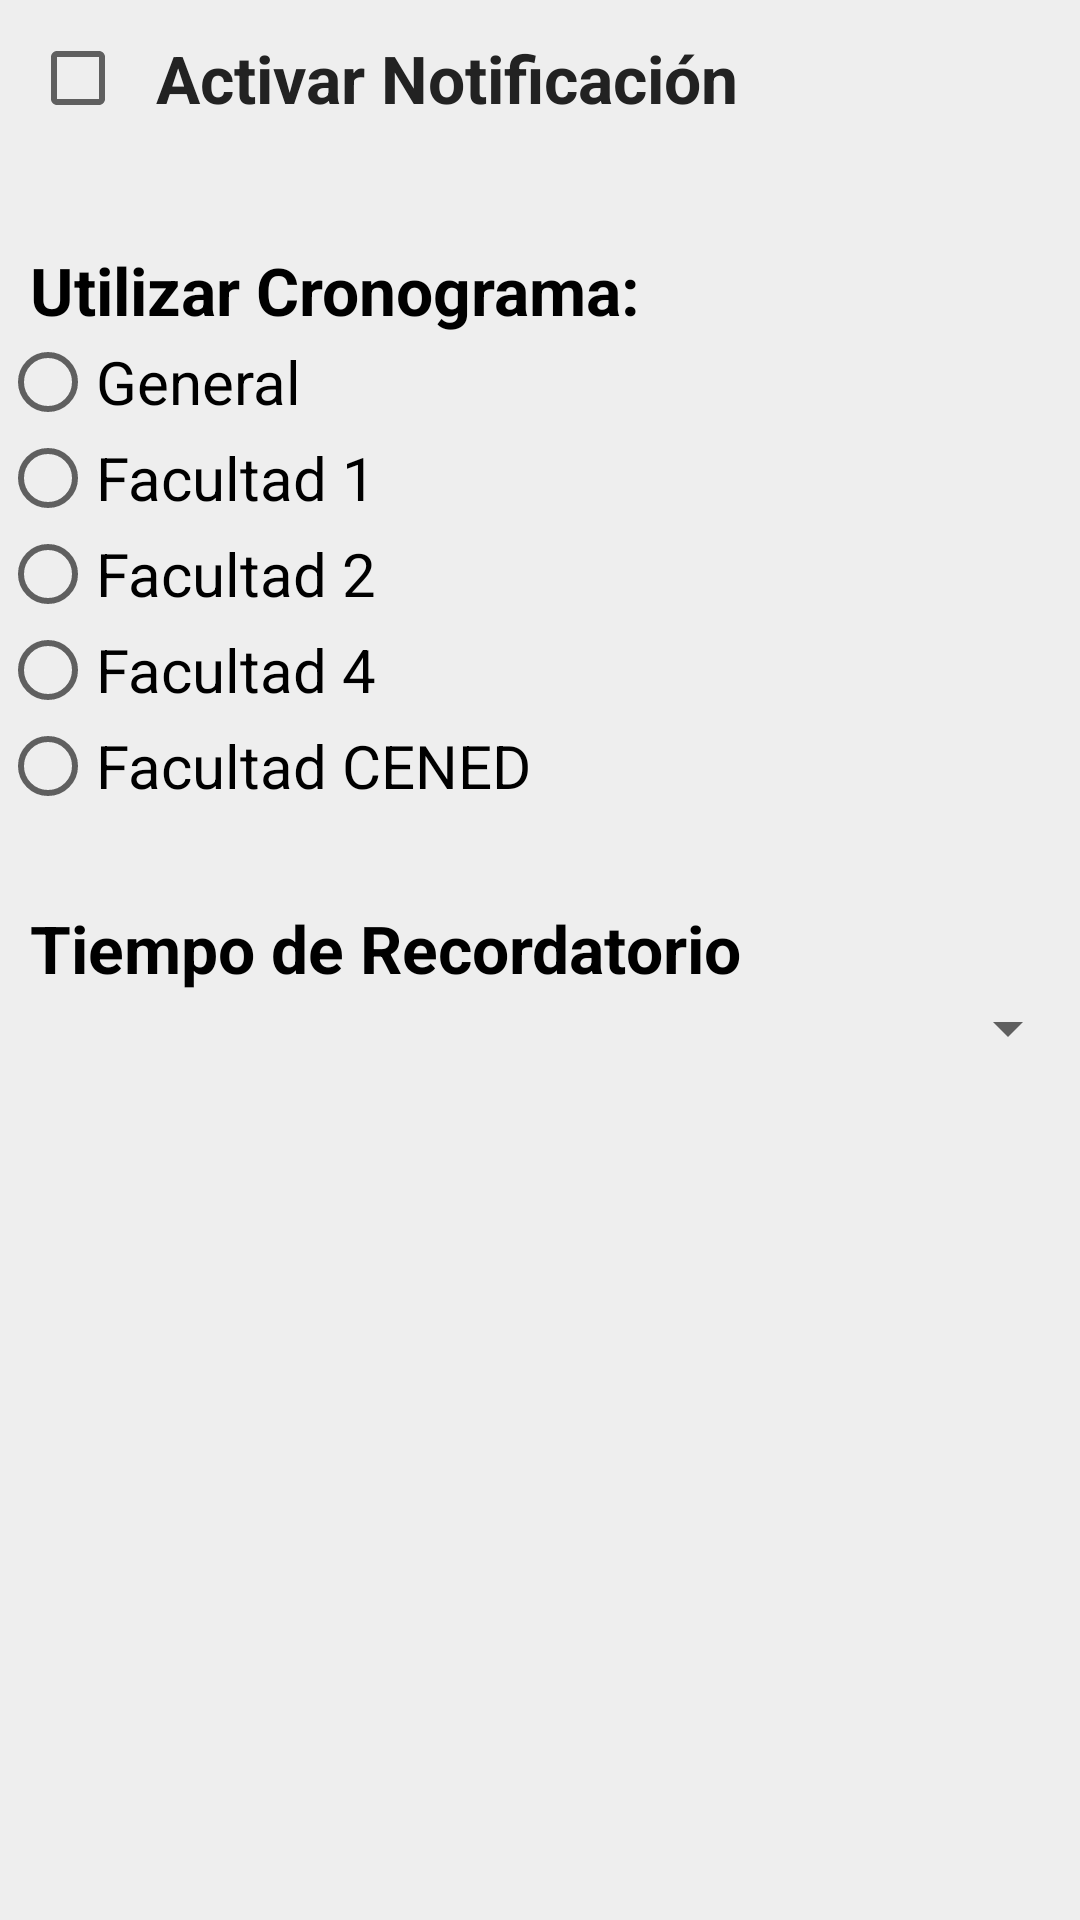

Write the Android layout XML for this screen, with the resource values it uses.
<!-- AndroidManifest.xml: application theme AppTheme -->
<!-- res/layout/activity_opciones.xml -->
<LinearLayout xmlns:android="http://schemas.android.com/apk/res/android"
    xmlns:app="http://schemas.android.com/apk/res-auto"
    xmlns:tools="http://schemas.android.com/tools"
    android:id="@+id/LinearLayout1"
    android:layout_width="match_parent"
    android:layout_height="match_parent"
    android:background="#eee"
    android:orientation="vertical"
    tools:context=".Opciones" >

    <LinearLayout
        android:id="@+id/opcion_activar_notificacion"
        android:layout_width="match_parent"
        android:layout_height="wrap_content"
        android:background="@drawable/selector_opciones"
        android:gravity="center_vertical"
        android:orientation="horizontal"
        android:paddingBottom="@dimen/activity_opciones_margin"
        android:paddingLeft="@dimen/activity_opciones_margin"
        android:paddingTop="@dimen/activity_opciones_margin">

        <CheckBox
            android:id="@+id/chk_notificacion"
            android:layout_width="wrap_content"
            android:layout_height="wrap_content"
            android:layout_marginRight="@dimen/activity_opciones_margin"
            android:checked="false"
            android:clickable="false"
            android:focusable="false" />

        <TextView
            android:layout_width="match_parent"
            android:layout_height="wrap_content"
            android:layout_weight="1"
            android:text="Activar Notificación"
            android:textColor="#222"
            android:textSize="@dimen/activity_opciones_titulo"
            android:textStyle="bold" />

    </LinearLayout>

    <TextView
        android:id="@+id/textView5"
        android:layout_width="match_parent"
        android:layout_height="wrap_content"
        android:layout_marginTop="@dimen/activity_opciones_margin_top"
        android:paddingLeft="@dimen/activity_opciones_margin"
        android:text="Utilizar Cronograma:"
        android:textSize="@dimen/activity_opciones_titulo"
        android:textStyle="bold" />

    <RadioGroup
        android:id="@+id/radios"
        android:layout_width="match_parent"
        android:layout_height="wrap_content">

        <RadioButton
            android:id="@+id/radioButton"
            android:layout_width="match_parent"
            android:layout_height="wrap_content"
            android:textSize="@dimen/activity_opciones_texto"
            android:checked="false"
            android:text="General"
            android:textDirection="ltr" />

        <RadioButton
            android:id="@+id/radioButton2"
            android:layout_width="match_parent"
            android:textSize="@dimen/activity_opciones_texto"
            android:layout_height="wrap_content"
            android:text="Facultad 1" />

        <RadioButton
            android:id="@+id/radioButton3"
            android:layout_width="match_parent"
            android:textSize="@dimen/activity_opciones_texto"
            android:layout_height="wrap_content"
            android:text="Facultad 2" />

        <RadioButton
            android:id="@+id/radioButton4"
            android:layout_width="match_parent"
            android:textSize="@dimen/activity_opciones_texto"
            android:layout_height="wrap_content"
            android:text="Facultad 4" />

        <RadioButton
            android:id="@+id/radioButton5"
            android:layout_width="match_parent"
            android:textSize="@dimen/activity_opciones_texto"
            android:layout_height="wrap_content"
            android:text="Facultad CENED" />

    </RadioGroup>

    <TextView
        android:id="@+id/textView3"
        android:layout_width="match_parent"
        android:layout_height="wrap_content"
        android:layout_marginTop="@dimen/activity_opciones_margin_top"
        android:paddingLeft="@dimen/activity_opciones_margin"
        android:text="Tiempo de Recordatorio"
        android:textSize="@dimen/activity_opciones_titulo"
        android:textStyle="bold" />

    <Spinner
        android:id="@+id/spinner"
        android:layout_width="match_parent"
        android:layout_height="wrap_content" />

</LinearLayout>
<!-- resources referenced by this layout -->
<resources>
  <dimen name="activity_opciones_margin">10dp</dimen>
  <dimen name="activity_opciones_margin_top">30dp</dimen>
  <dimen name="activity_opciones_texto">20sp</dimen>
  <dimen name="activity_opciones_titulo">22sp</dimen>
  <!-- drawable selector_opciones (drawable) -->
  <?xml version="1.0" encoding="utf-8"?>
  <selector xmlns:android="http://schemas.android.com/apk/res/android">
      
      <item android:drawable="@color/negroClaro" android:state_pressed="true"/>
      <item android:drawable="@android:color/transparent" />
  </selector>
  <style name="AppTheme" parent="Theme.AppCompat.Light.DarkActionBar">
          
          <item name="colorPrimary">@color/colorPrimary</item>
          <item name="colorPrimaryDark">@color/colorPrimaryDark</item>
          <item name="colorAccent">@color/colorAccent</item>
          <item name="android:textColor">@color/negro</item>
      </style>
  <color name="negroClaro">#555</color>
  <color name="colorPrimary">#3f51b5</color>
  <color name="colorPrimaryDark">#303F9F</color>
  <color name="colorAccent">#0f4786</color>
  <color name="negro">#000</color>
</resources>
